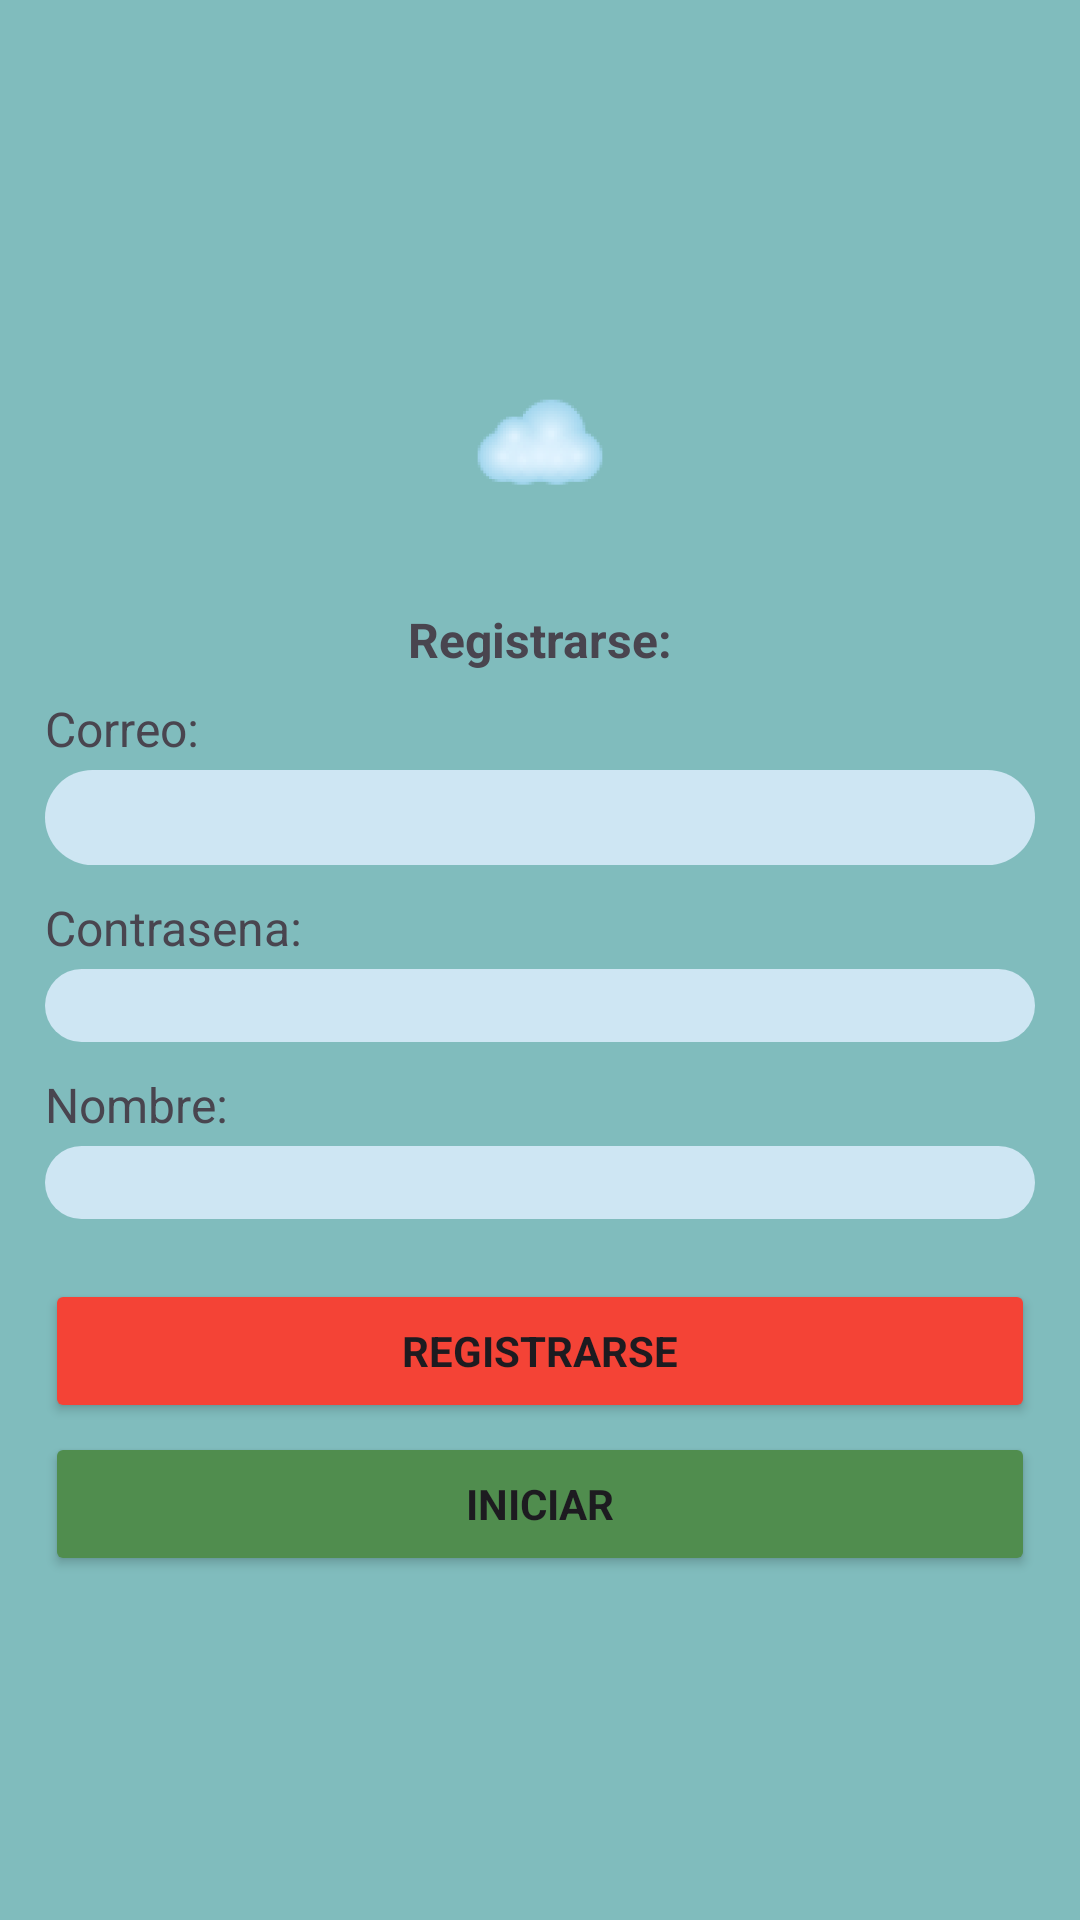

Reconstruct the res/layout file that produces this screen, plus the resources it refers to.
<!-- AndroidManifest.xml: application theme Theme.GreenGarden -->
<!-- res/layout/activity_registrarse.xml -->
<?xml version="1.0" encoding="utf-8"?>
<LinearLayout xmlns:android="http://schemas.android.com/apk/res/android"
    xmlns:app="http://schemas.android.com/apk/res-auto"
    xmlns:tools="http://schemas.android.com/tools"
    android:id="@+id/main"
    android:layout_width="match_parent"
    android:layout_height="match_parent"
    android:orientation="vertical"
    android:background="@color/azulOscuro"
    android:gravity="center_vertical"
    tools:context=".RegistrarseActivity">

    <LinearLayout
        android:layout_width="match_parent"
        android:layout_height="wrap_content"
        android:orientation="vertical">

        <ImageView
            android:layout_width="match_parent"
            android:layout_height="0dp"
            android:layout_weight="1"
            android:scaleType="center"
            android:src="@mipmap/ic_nube_foreground" />
        <LinearLayout
            android:layout_width="match_parent"
            android:layout_height="0dp"
            android:layout_weight="3"
            android:orientation="vertical"
            android:paddingRight="15dp"
            android:paddingLeft="15dp">
            <TextView
                android:layout_width="match_parent"
                android:layout_height="0dp"
                android:layout_weight="1"
                android:text="@string/title_Registro"
                android:textAlignment="center"
                android:textStyle="bold"
                android:textSize="16sp"
                android:layout_marginBottom="8dp"/>
            <TextView
                android:layout_width="match_parent"
                android:layout_height="0dp"
                android:layout_weight="1"
                android:text="@string/correo"
                android:textSize="16sp"
                android:layout_marginBottom="3dp"/>
            <EditText
                android:id="@+id/et_correo"
                android:layout_width="match_parent"
                android:layout_height="0dp"
                android:layout_weight="2"
                android:padding="5dp"
                android:textSize="16sp"
                android:background="@drawable/rounded_square_edittext"/>
            <TextView
                android:layout_marginTop="10dp"
                android:layout_width="match_parent"
                android:layout_height="0dp"
                android:layout_weight="1"
                android:text="@string/pass"
                android:textSize="16sp"
                android:layout_marginBottom="3dp"/>
            <EditText
                android:id="@+id/et_pass"
                android:layout_width="match_parent"
                android:layout_height="0dp"
                android:layout_weight="2"
                android:background="@drawable/rounded_square_edittext"/>
            <TextView
                android:layout_marginTop="10dp"
                android:layout_width="match_parent"
                android:layout_height="0dp"
                android:layout_weight="1"
                android:text="@string/nombre"
                android:textSize="16sp"
                android:layout_marginBottom="3dp"/>
            <EditText
                android:id="@+id/et_nombre"
                android:layout_width="match_parent"
                android:layout_height="0dp"
                android:layout_weight="2"
                android:background="@drawable/rounded_square_edittext"/>

            <Button
                android:layout_marginTop="20dp"
                android:id="@+id/btn_registrarse"
                android:layout_width="match_parent"
                android:layout_height="0dp"
                android:layout_weight="2"
                android:backgroundTint="@color/rojo"
                android:text="@string/btn_registrarse"
                android:textStyle="bold"/>
            <Button
                android:id="@+id/btn_iniciar"
                android:layout_marginTop="3dp"
                android:layout_width="match_parent"
                android:layout_height="0dp"
                android:layout_weight="2"
                android:backgroundTint="@color/verdeOscuro"
                android:text="@string/btn_iniciar"
                android:textStyle="bold"
                android:layout_marginBottom="20dp"/>
        </LinearLayout>
    </LinearLayout>
</LinearLayout>
<!-- resources referenced by this layout -->
<resources>
  <color name="azulOscuro">#80BCBD</color>
  <color name="rojo">#F44336</color>
  <color name="verdeOscuro">#508D4E</color>
  <!-- drawable rounded_square_edittext (drawable) -->
  <?xml version="1.0" encoding="utf-8"?>
  <shape xmlns:android="http://schemas.android.com/apk/res/android">
      <solid android:color="@color/azulfondo"/>
      <corners android:topLeftRadius="40dp"
          android:topRightRadius="40dp"
          android:bottomLeftRadius="40dp"
          android:bottomRightRadius="40dp"/>
  </shape>
  <!-- mipmap ic_nube_foreground: webp bitmap (mipmap-hdpi, 2780 bytes) -->
  <string name="btn_iniciar">Iniciar</string>
  <string name="btn_registrarse">Registrarse</string>
  <string name="correo">Correo:</string>
  <string name="nombre">Nombre:</string>
  <string name="pass">Contrasena:</string>
  <string name="title_Registro">Registrarse:</string>
  <style name="Theme.GreenGarden" parent="Base.Theme.GreenGarden" />
  <color name="azulfondo">#CEE6F3</color>
  <style name="Base.Theme.GreenGarden" parent="Theme.Material3.DayNight.NoActionBar">
          
          
          <item name="android:fontFamily">sans-serif</item>
      </style>
</resources>
